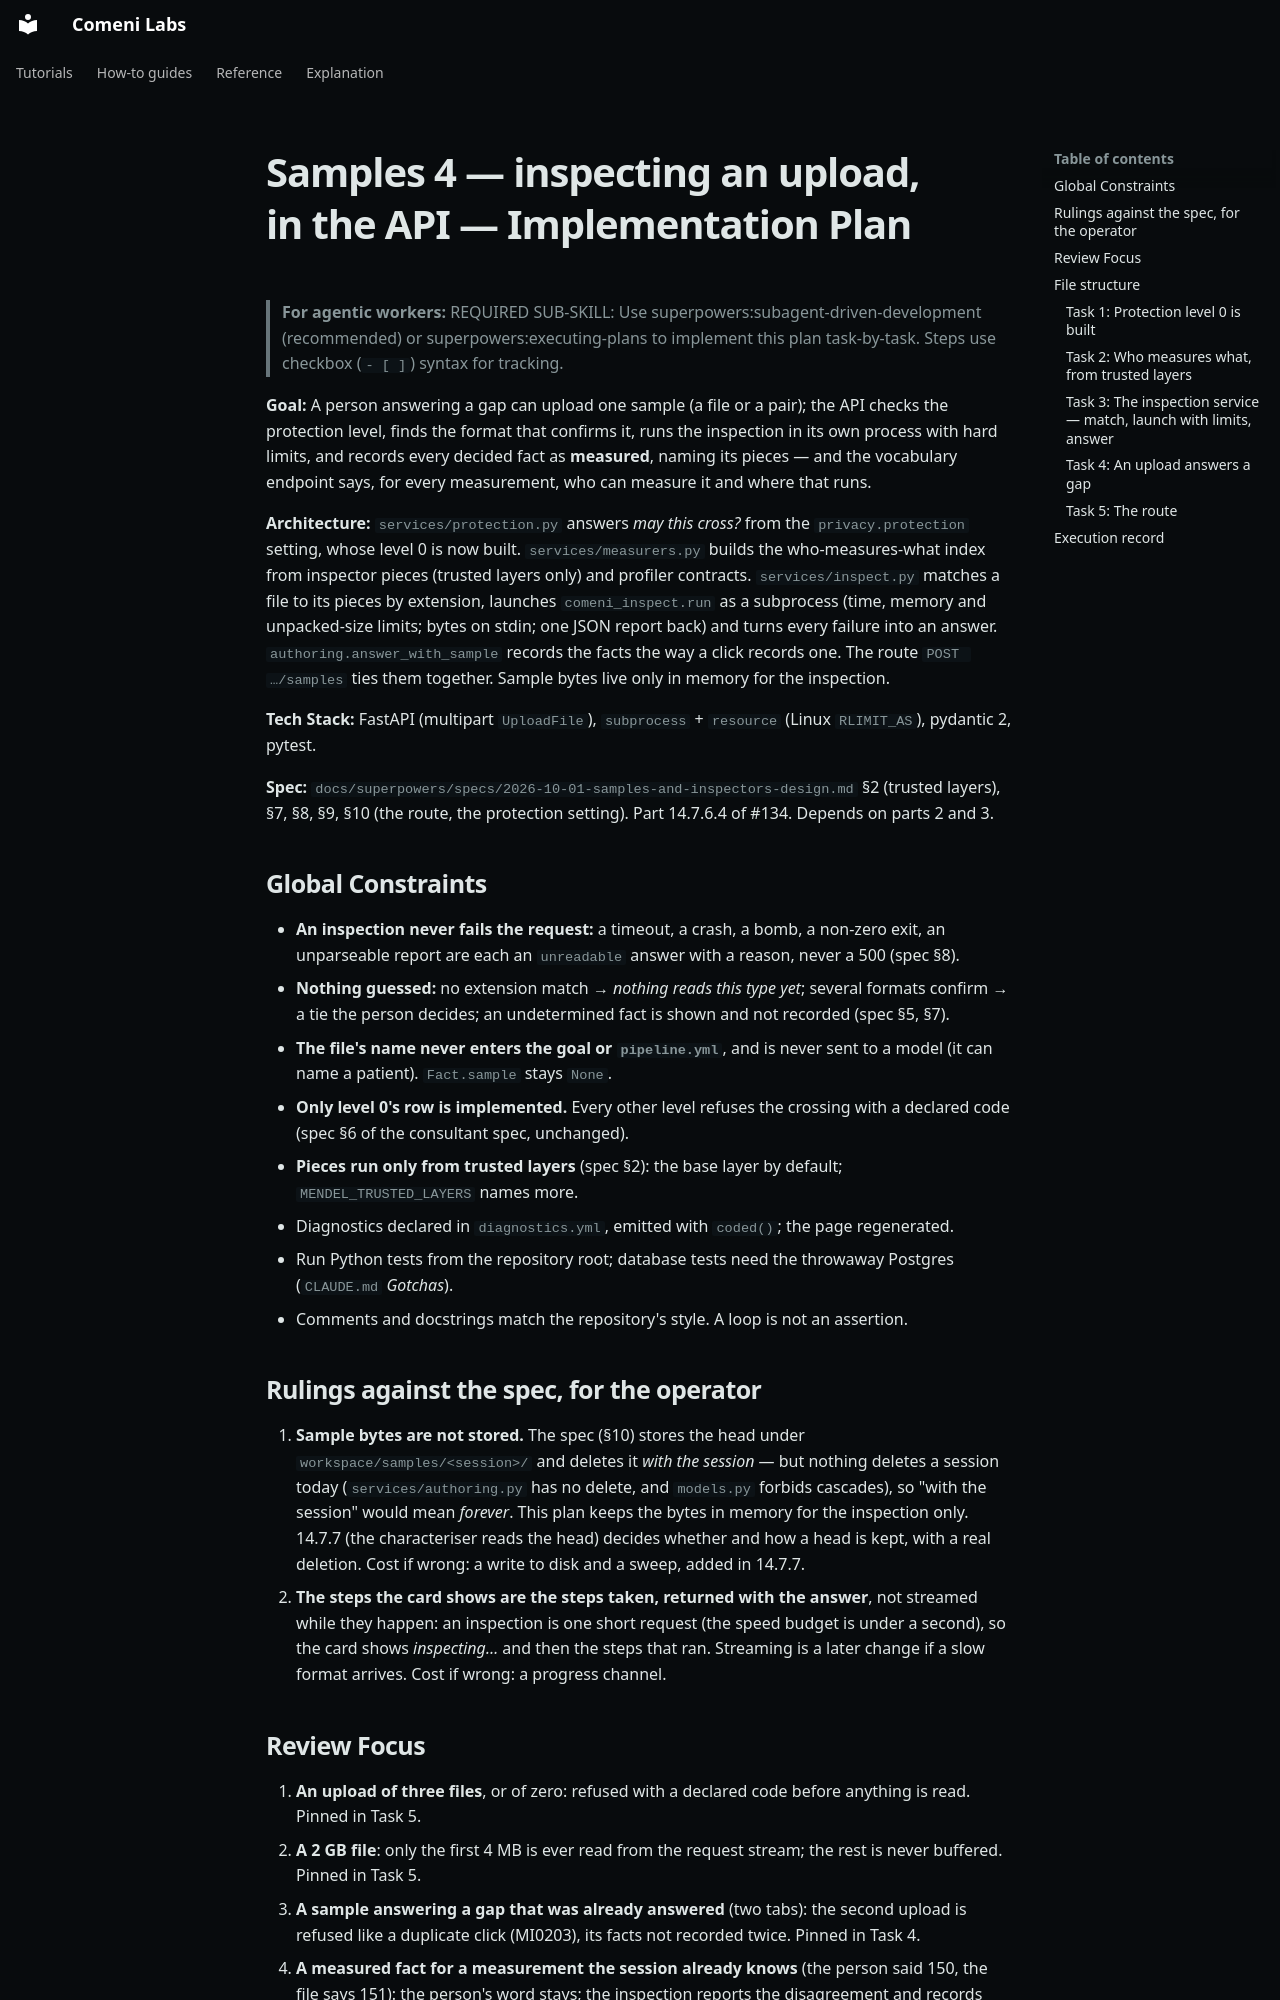

repository: comeni-project/Comeni-Labs · page: superpowers/plans/2026-10-01-samples-4-inspection-in-the-api/index.html · generator: mkdocs

# Samples 4 — inspecting an upload, in the API — Implementation Plan

> **For agentic workers:** REQUIRED SUB-SKILL: Use superpowers:subagent-driven-development (recommended) or superpowers:executing-plans to implement this plan task-by-task. Steps use checkbox (`- [ ]`) syntax for tracking.

**Goal:** A person answering a gap can upload one sample (a file or a pair); the API checks the protection level, finds the format that confirms it, runs the inspection in its own process with hard limits, and records every decided fact as **measured**, naming its pieces — and the vocabulary endpoint says, for every measurement, who can measure it and where that runs.

**Architecture:** `services/protection.py` answers *may this cross?* from the `privacy.protection` setting, whose level 0 is now built. `services/measurers.py` builds the who-measures-what index from inspector pieces (trusted layers only) and profiler contracts. `services/inspect.py` matches a file to its pieces by extension, launches `comeni_inspect.run` as a subprocess (time, memory and unpacked-size limits; bytes on stdin; one JSON report back) and turns every failure into an answer. `authoring.answer_with_sample` records the facts the way a click records one. The route `POST …/samples` ties them together. Sample bytes live only in memory for the inspection.

**Tech Stack:** FastAPI (multipart `UploadFile`), `subprocess` + `resource` (Linux `RLIMIT_AS`), pydantic 2, pytest.

**Spec:** `docs/superpowers/specs/2026-10-01-samples-and-inspectors-design.md` §2 (trusted layers), §7, §8, §9, §10 (the route, the protection setting). Part 14.7.6.4 of #134. Depends on parts 2 and 3.

## Global Constraints

- **An inspection never fails the request:** a timeout, a crash, a bomb, a non-zero exit, an unparseable report are each an `unreadable` answer with a reason, never a 500 (spec §8).
- **Nothing guessed:** no extension match → *nothing reads this type yet*; several formats confirm → a tie the person decides; an undetermined fact is shown and not recorded (spec §5, §7).
- **The file's name never enters the goal or `pipeline.yml`**, and is never sent to a model (it can name a patient). `Fact.sample` stays `None`.
- **Only level 0's row is implemented.** Every other level refuses the crossing with a declared code (spec §6 of the consultant spec, unchanged).
- **Pieces run only from trusted layers** (spec §2): the base layer by default; `MENDEL_TRUSTED_LAYERS` names more.
- Diagnostics declared in `diagnostics.yml`, emitted with `coded()`; the page regenerated.
- Run Python tests from the repository root; database tests need the throwaway Postgres (`CLAUDE.md` *Gotchas*).
- Comments and docstrings match the repository's style. A loop is not an assertion.

## Rulings against the spec, for the operator

1. **Sample bytes are not stored.** The spec (§10) stores the head under `workspace/samples/<session>/` and deletes it *with the session* — but nothing deletes a session today (`services/authoring.py` has no delete, and `models.py` forbids cascades), so "with the session" would mean *forever*. This plan keeps the bytes in memory for the inspection only. 14.7.7 (the characteriser reads the head) decides whether and how a head is kept, with a real deletion. Cost if wrong: a write to disk and a sweep, added in 14.7.7.
2. **The steps the card shows are the steps taken, returned with the answer**, not streamed while they happen: an inspection is one short request (the speed budget is under a second), so the card shows *inspecting…* and then the steps that ran. Streaming is a later change if a slow format arrives. Cost if wrong: a progress channel.
